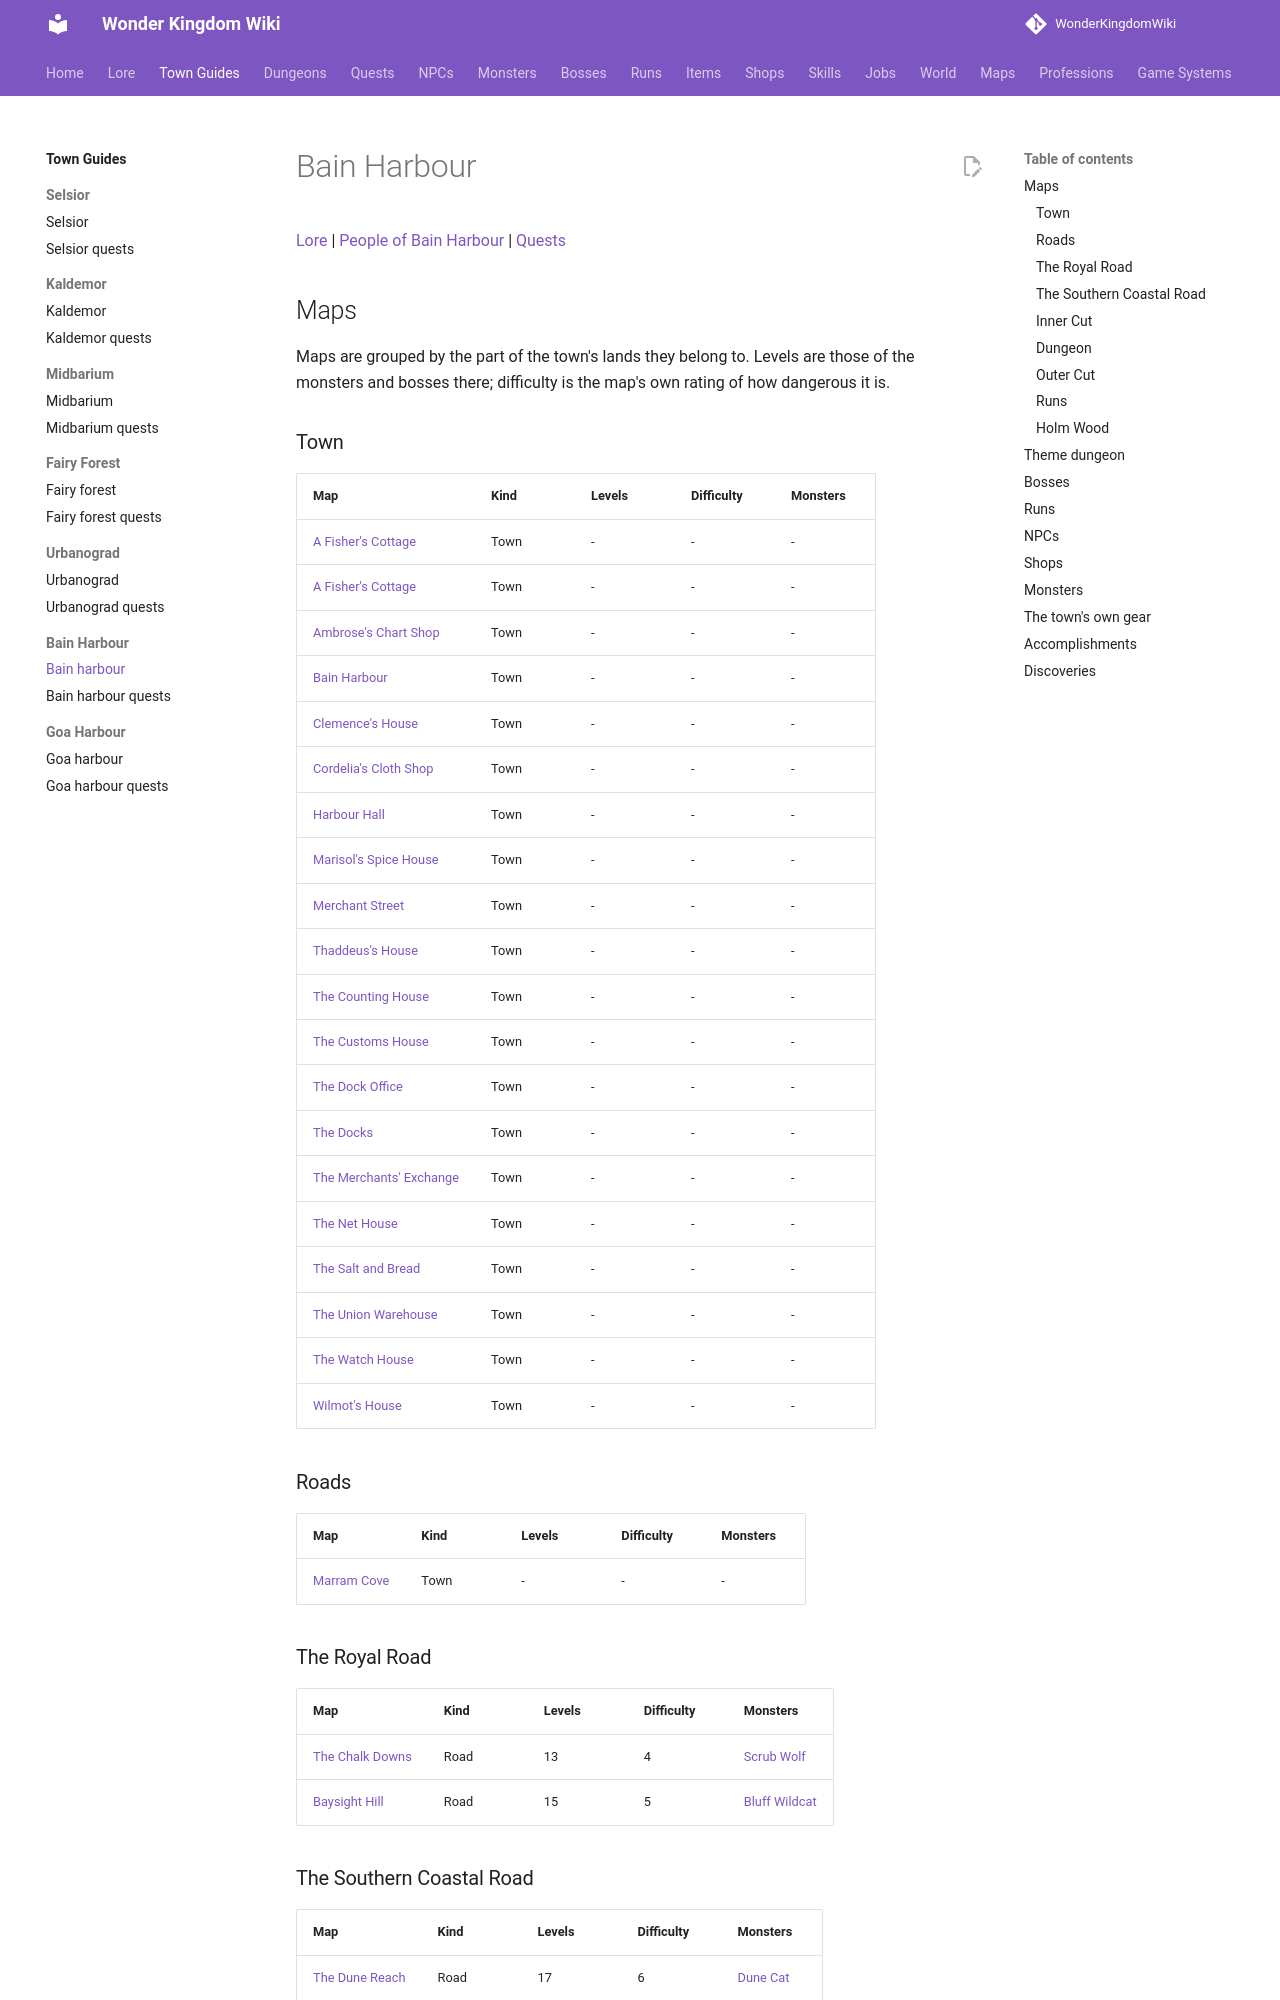

repository: alonohana627/WonderKingdomWiki · page: towns/bain_harbour/index.html · generator: mkdocs

<!-- Generated by tools/generate.py from GameLib. Do not edit: changes are overwritten. -->

# Bain Harbour

[Lore](../lore/towns/bain-harbour.md) | [People of Bain Harbour](../lore/people/bain-harbour/index.md) | [Quests](bain_harbour_quests.md)

## Maps

Maps are grouped by the part of the town's lands they belong to. Levels are those of the monsters and bosses there; difficulty is the map's own rating of how dangerous it is.

### Town

| Map | Kind | Levels | Difficulty | Monsters |
|---|---|---|---|---|
| [A Fisher's Cottage](../maps/marram_cottage_east.md) | Town | - | - | - |
| [A Fisher's Cottage](../maps/marram_cottage_west.md) | Town | - | - | - |
| [Ambrose's Chart Shop](../maps/bain_chart_shop.md) | Town | - | - | - |
| [Bain Harbour](../maps/bain_harbour.md) | Town | - | - | - |
| [Clemence's House](../maps/bain_clinic.md) | Town | - | - | - |
| [Cordelia's Cloth Shop](../maps/bain_cloth_shop.md) | Town | - | - | - |
| [Harbour Hall](../maps/bain_hall.md) | Town | - | - | - |
| [Marisol's Spice House](../maps/bain_spice_house.md) | Town | - | - | - |
| [Merchant Street](../maps/bain_merchant_street.md) | Town | - | - | - |
| [Thaddeus's House](../maps/bain_thaddeus_house.md) | Town | - | - | - |
| [The Counting House](../maps/bain_counting_house.md) | Town | - | - | - |
| [The Customs House](../maps/bain_customs_house.md) | Town | - | - | - |
| [The Dock Office](../maps/bain_dock_office.md) | Town | - | - | - |
| [The Docks](../maps/bain_docks.md) | Town | - | - | - |
| [The Merchants' Exchange](../maps/bain_exchange.md) | Town | - | - | - |
| [The Net House](../maps/marram_net_house.md) | Town | - | - | - |
| [The Salt and Bread](../maps/bain_inn.md) | Town | - | - | - |
| [The Union Warehouse](../maps/bain_warehouse.md) | Town | - | - | - |
| [The Watch House](../maps/bain_watch_house.md) | Town | - | - | - |
| [Wilmot's House](../maps/bain_ropemakers_house.md) | Town | - | - | - |

### Roads

| Map | Kind | Levels | Difficulty | Monsters |
|---|---|---|---|---|
| [Marram Cove](../maps/marram_cove.md) | Town | - | - | - |

### The Royal Road

| Map | Kind | Levels | Difficulty | Monsters |
|---|---|---|---|---|
| [The Chalk Downs](../maps/chalk_downs.md) | Road | 13 | 4 | [Scrub Wolf](../monsters/scrub_wolf.md) |
| [Baysight Hill](../maps/baysight_hill.md) | Road | 15 | 5 | [Bluff Wildcat](../monsters/bluff_wildcat.md) |

### The Southern Coastal Road

| Map | Kind | Levels | Difficulty | Monsters |
|---|---|---|---|---|
| [The Dune Reach](../maps/dune_reach.md) | Road | 17 | 6 | [Dune Cat](../monsters/dune_cat.md) |
| [The Long Sands](../maps/long_sands.md) | Road | 19 | 7 | [Grey Tom](../monsters/grey_tom.md) |

### Inner Cut

| Map | Kind | Levels | Difficulty | Monsters |
|---|---|---|---|---|
| [The First Locks](../maps/first_locks.md) | Hunting | 22-24 | 8 | [Snapjaw](../monsters/snapjaw.md), [Bootcrab](../monsters/bootcrab.md) |
| [The Timber Ponds](../maps/timber_ponds.md) | Hunting | 26-28 | 9 | [Glass Jelly](../monsters/glass_jelly.md), [Ironback Crab](../monsters/ironback_crab.md) |
| [The Pinch](../maps/the_pinch.md) | Hunting | 22-28 | 10 | [Ironback Crab](../monsters/ironback_crab.md), [Bootcrab](../monsters/bootcrab.md) |
| [The Pinch Lock](../maps/pinch_lock.md) | Boss | 30 | 11 | - |
